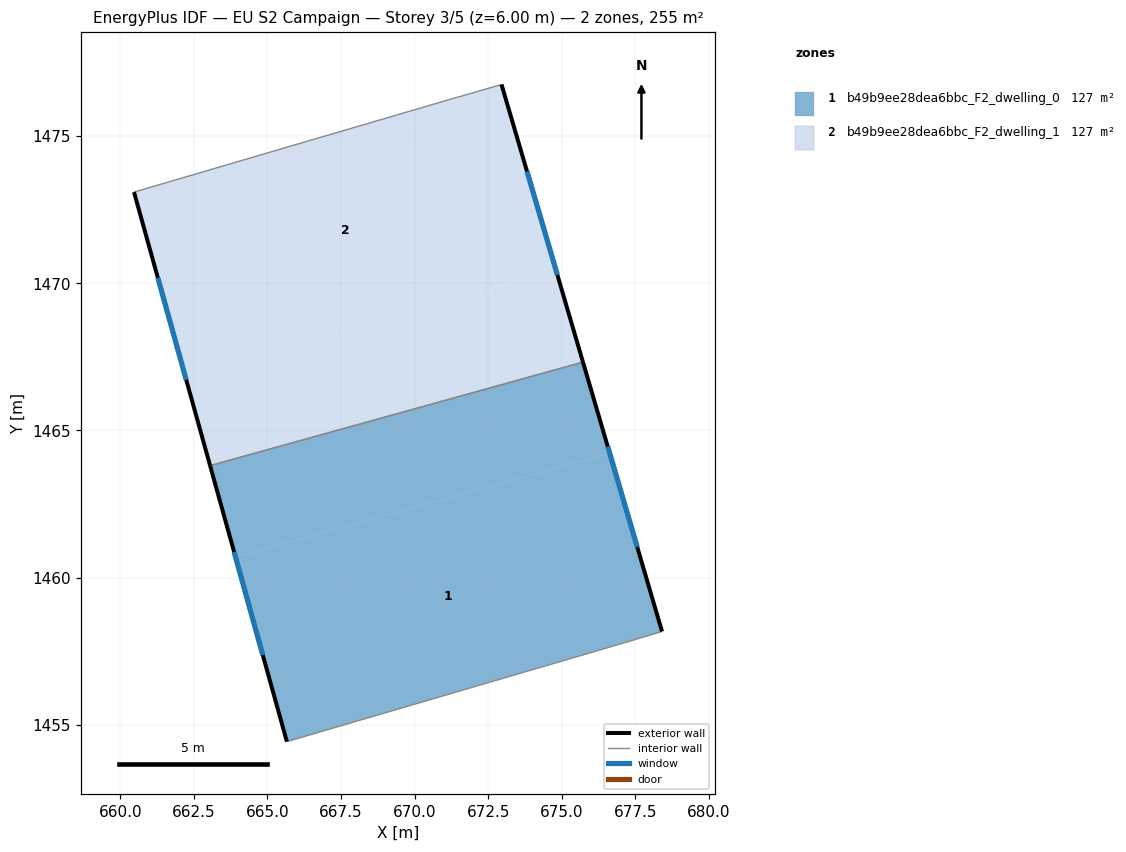
=== STOREY PLAN SPEC (per zone: floor XY polygon, exterior-wall plan segments, windows/doors) ===
zone 1: b49b9ee28dea6bbc_F2_dwelling_0  (127.3 m²)
  floor: (676.63, 1464.23) (678.41, 1458.17) (677.17, 1457.80) (665.66, 1454.43) (663.92, 1460.70)
  floor: (675.72, 1467.32) (676.63, 1464.23) (663.92, 1460.70) (663.05, 1463.81)
  exterior wall: (663.05, 1463.81) – (665.66, 1454.43)  [9.7 m]
    window: (663.87, 1460.87) – (664.84, 1457.37)  [4.1 m²]
  exterior wall: (678.41, 1458.17) – (675.72, 1467.32)  [9.5 m]
    window: (677.56, 1461.04) – (676.56, 1464.45)  [4.0 m²]
  interior walls: 3
zone 2: b49b9ee28dea6bbc_F2_dwelling_1  (127.4 m²)
  floor: (672.95, 1476.75) (674.81, 1470.43) (662.19, 1466.92) (660.47, 1473.10) (671.33, 1476.29) (671.72, 1476.39)
  floor: (674.81, 1470.43) (675.72, 1467.32) (663.05, 1463.81) (662.19, 1466.92)
  exterior wall: (660.47, 1473.10) – (663.05, 1463.81)  [9.6 m]
    window: (661.28, 1470.19) – (662.24, 1466.72)  [4.0 m²]
  exterior wall: (675.72, 1467.32) – (672.95, 1476.75)  [9.8 m]
    window: (674.85, 1470.28) – (673.82, 1473.80)  [4.1 m²]
  interior walls: 4

=== DERIVED (storey summary) ===
Building: EU S2 Campaign
Storey: 3 of 5  (floor level z = 6.00 m)
Storey gross floor area: 254.7 m²
Zones on this storey: 2
  - b49b9ee28dea6bbc_F2_dwelling_0: floor 127.3 m²; exterior wall 19.3 m (57.8 m²); 2 window(s) 8.0 m²; WWR 13.9%
  - b49b9ee28dea6bbc_F2_dwelling_1: floor 127.4 m²; exterior wall 19.5 m (58.4 m²); 2 window(s) 8.1 m²; WWR 13.9%
Zone adjacency (shared interzone walls):
  - b49b9ee28dea6bbc_F2_dwelling_0 ↔ b49b9ee28dea6bbc_F2_dwelling_1